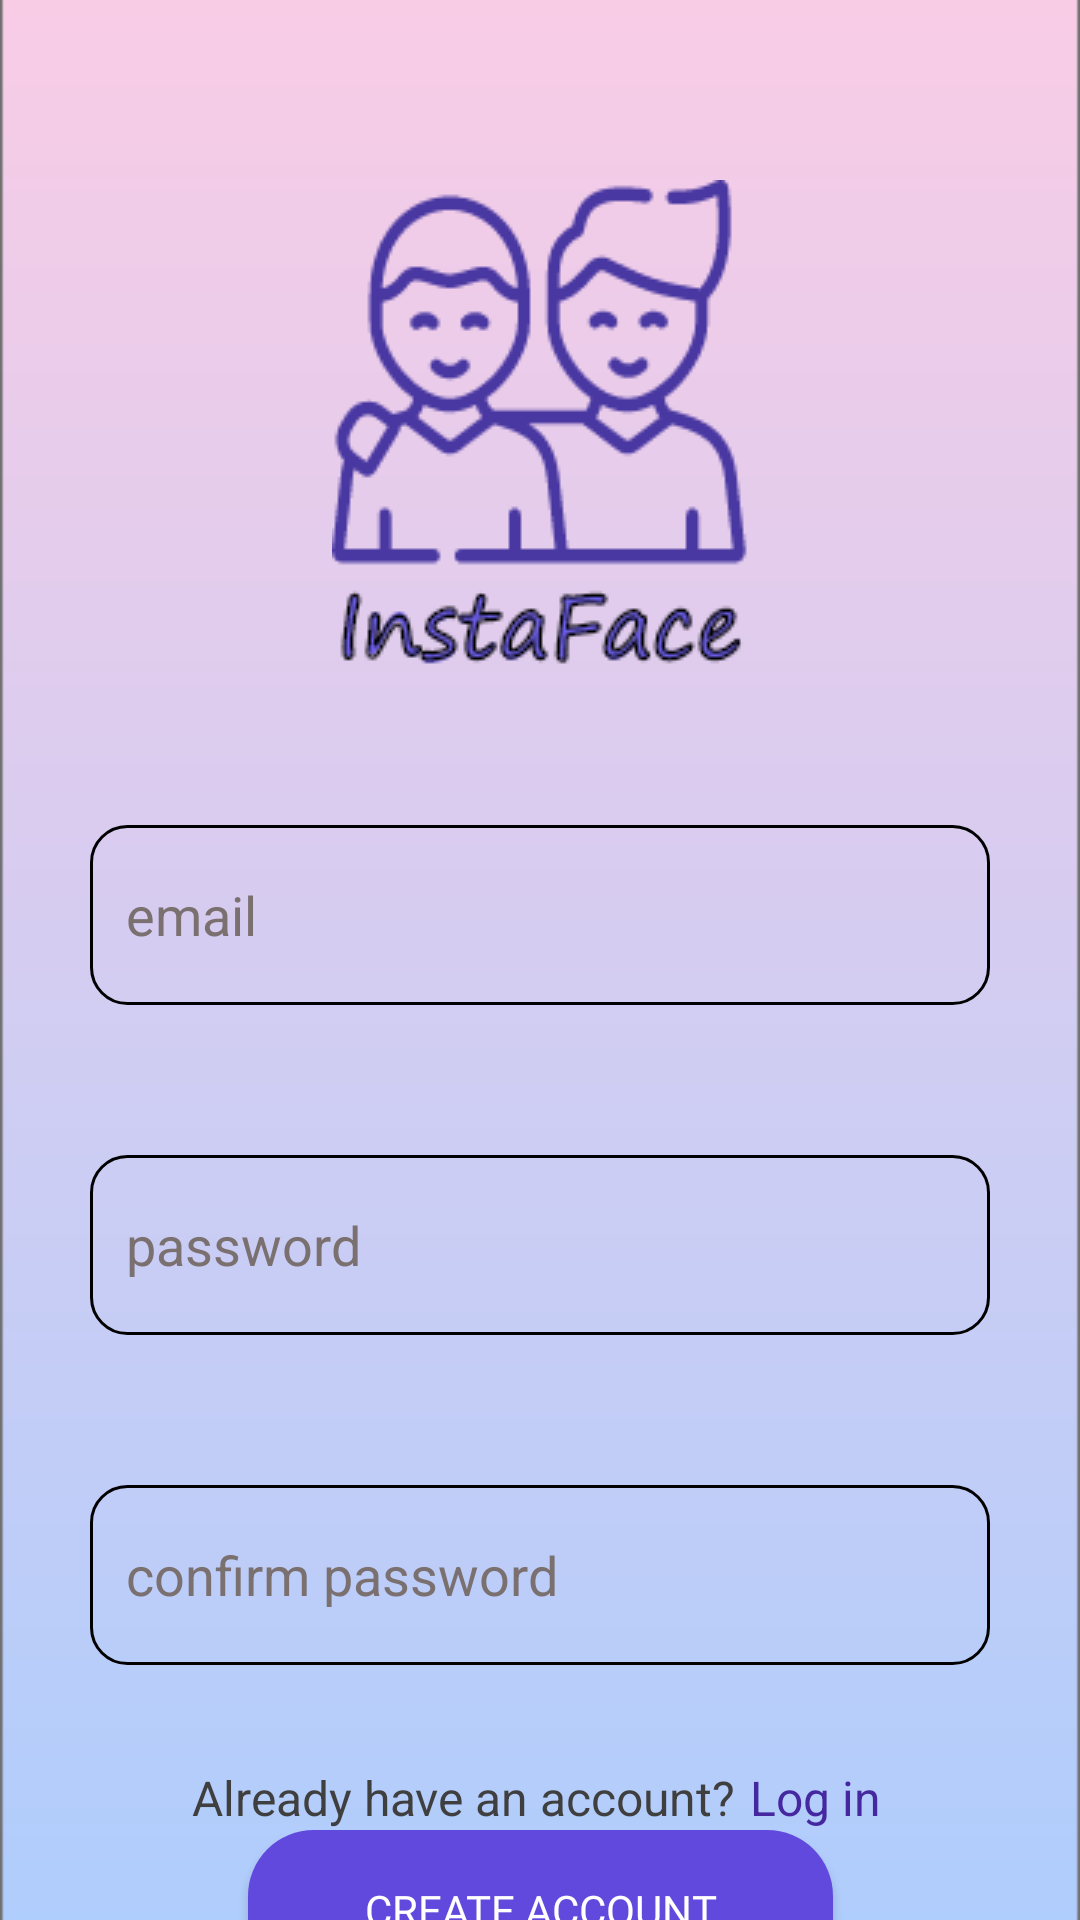

Android layout source for this screen:
<!-- AndroidManifest.xml: activity theme Theme.SocialMediaApp.Startup -->
<!-- res/layout/activity_sign_up.xml -->
<?xml version="1.0" encoding="utf-8"?>
<androidx.constraintlayout.widget.ConstraintLayout xmlns:android="http://schemas.android.com/apk/res/android"
    xmlns:app="http://schemas.android.com/apk/res-auto"
    xmlns:tools="http://schemas.android.com/tools"
    android:layout_width="match_parent"
    android:layout_height="match_parent"
    tools:context=".startup.SignUpActivity">

    <ImageView
        android:layout_width="match_parent"
        android:layout_height="0dp"
        android:scaleType="centerCrop"
        android:src="@drawable/background"
        app:layout_constraintTop_toTopOf="parent"
        app:layout_constraintBottom_toBottomOf="parent"
        app:layout_constraintLeft_toLeftOf="parent"
        app:layout_constraintRight_toRightOf="parent"
        />

    <ImageView
        android:id="@+id/bannerImageSU"
        android:layout_width="wrap_content"
        android:layout_height="0dp"
        app:layout_constraintTop_toTopOf="parent"
        app:layout_constraintLeft_toLeftOf="parent"
        android:src="@drawable/insta_face_symbol"
        android:layout_marginTop="60dp"
        app:layout_constraintRight_toRightOf="parent"
        />

    <EditText
        android:id="@+id/emailInputSU"
        android:layout_width="300dp"
        android:layout_height="60dp"
        app:layout_constraintTop_toBottomOf="@id/bannerImageSU"
        app:layout_constraintLeft_toLeftOf="parent"
        android:layout_marginTop="40dp"
        android:drawableStart="@drawable/custom_email_icon"
        android:drawablePadding="12dp"
        android:paddingStart="12dp"
        android:paddingEnd="12dp"
        android:singleLine="true"
        android:hint="@string/email"
        android:background="@drawable/input_round_shape"
        android:textColorHint="@color/text_grey"
        android:textColor="@color/black"
        app:layout_constraintRight_toRightOf="parent"
        />

    <ProgressBar
        android:id="@+id/progressBarSU"
        android:layout_width="wrap_content"
        android:layout_height="wrap_content"
        app:layout_constraintLeft_toLeftOf="parent"
        app:layout_constraintRight_toRightOf="parent"
        app:layout_constraintTop_toTopOf="parent"
        app:layout_constraintBottom_toBottomOf="parent"
        android:visibility="gone"
    />
    <EditText
        android:id="@+id/passwordInputSU"
        android:layout_width="300dp"
        android:layout_height="60dp"
        app:layout_constraintTop_toBottomOf="@id/emailInputSU"
        app:layout_constraintLeft_toLeftOf="parent"
        android:layout_marginTop="50dp"
        android:paddingStart="12dp"
        android:paddingEnd="12dp"
        android:password="true"
        android:hint="@string/password"
        android:singleLine="true"
        android:background="@drawable/input_round_shape"
        android:drawableStart="@drawable/custom_password_icon"
        android:drawablePadding="12dp"
        android:textColor="@color/text_grey"
        android:textColorHint="@color/text_grey"
        app:layout_constraintRight_toRightOf="parent"
        />
    <EditText
        android:id="@+id/confirmPasswordInputSU"
        android:layout_width="300dp"
        android:layout_height="60dp"
        app:layout_constraintTop_toBottomOf="@id/passwordInputSU"
        app:layout_constraintLeft_toLeftOf="parent"
        android:layout_marginTop="50dp"
        android:paddingStart="12dp"
        android:paddingEnd="12dp"
        android:password="true"
        android:hint="@string/confirm_password"
        android:singleLine="true"
        android:background="@drawable/input_round_shape"
        android:drawableStart="@drawable/custom_password_icon"
        android:drawablePadding="12dp"
        android:textColor="@color/text_grey"
        android:textColorHint="@color/text_grey"
        app:layout_constraintRight_toRightOf="parent"
        />
    <androidx.appcompat.widget.AppCompatButton
        android:id="@+id/signinButtonSU"
        android:layout_width="195dp"
        android:layout_height="53dp"
        android:background="@drawable/button_round_shape"
        android:text="@string/create_account"
        android:fontFamily="@font/aftertir_bold"
        android:textColor="@color/white"
        app:layout_constraintLeft_toLeftOf="parent"
        app:layout_constraintRight_toRightOf="parent"
        app:layout_constraintTop_toBottomOf="@id/confirmPasswordInputSU"
        android:layout_marginTop="55dp"
        />

    <TextView
        android:id="@+id/accountTextSU"
        android:layout_width="wrap_content"
        android:layout_height="wrap_content"
        android:layout_marginBottom="30dp"
        android:text="@string/already_have_an_account"
        android:textAlignment="center"
        android:textColor="#403F3F"
        android:textSize="16sp"
        app:layout_constraintBottom_toBottomOf="parent"
        app:layout_constraintHorizontal_bias="0.357"
        app:layout_constraintLeft_toLeftOf="parent"
        app:layout_constraintRight_toRightOf="parent" />

    <TextView
        android:id="@+id/loginTextSU"
        android:layout_width="wrap_content"
        android:layout_height="wrap_content"
        android:text="@string/log_in"
        android:textColor="#4527A0"
        android:layout_marginLeft="5dp"
        android:textSize="16sp"
        app:layout_constraintTop_toTopOf="@id/accountTextSU"
        app:layout_constraintLeft_toRightOf="@id/accountTextSU"
        />



</androidx.constraintlayout.widget.ConstraintLayout>
<!-- resources referenced by this layout -->
<resources>
  <color name="black">#FF000000</color>
  <color name="text_grey">#7A7070</color>
  <color name="white">#FFFFFFFF</color>
  <!-- drawable button_round_shape (drawable) -->
  <?xml version="1.0" encoding="utf-8"?>
  <shape xmlns:android="http://schemas.android.com/apk/res/android"
      android:shape="rectangle">
  
      <solid
          android:color="@color/button_background_color"/>
      <corners android:radius="22dp"/>
  </shape>
  <!-- drawable custom_email_icon (drawable) -->
  <?xml version="1.0" encoding="utf-8"?>
  <selector xmlns:android="http://schemas.android.com/apk/res/android">
      <item android:state_focused="true"
          android:drawable="@drawable/ic_emai_activel"/>
  
      <item android:state_focused="false"
          android:drawable="@drawable/ic_email"/>
  </selector>
  <!-- drawable custom_password_icon (drawable) -->
  <?xml version="1.0" encoding="utf-8"?>
  <selector xmlns:android="http://schemas.android.com/apk/res/android">
      <item android:state_focused="true"
          android:drawable="@drawable/ic_password_active"/>
  
      <item android:state_focused="false"
          android:drawable="@drawable/ic_password"/>
  </selector>
  <!-- drawable input_round_shape (drawable) -->
  <?xml version="1.0" encoding="utf-8"?>
  <selector xmlns:android="http://schemas.android.com/apk/res/android"
      >
  
      <item android:state_enabled="true" android:state_focused="true" >
  
          <shape android:shape="rectangle">
  
              <corners android:radius="12dp"/>
              <stroke android:color="@color/button_background_color" android:width="1.5dp"/>
          </shape>
      </item>
  
      <item android:state_enabled="true" >
  
      <shape android:shape="rectangle">
  
          <corners android:radius="12dp"/>
          <stroke  android:width="1dp"/>
      </shape>
  
      </item>
  </selector>
  <string name="already_have_an_account">Already have an account?</string>
  <string name="confirm_password">confirm password</string>
  <string name="create_account">Create Account</string>
  <string name="email">email</string>
  <string name="log_in">Log in</string>
  <string name="password">password</string>
  <style name="Theme.SocialMediaApp.Startup" parent="Theme.MaterialComponents.DayNight.NoActionBar">
          
          <item name="colorPrimary">@color/black</item>
          <item name="colorPrimaryVariant">#FFCCE4</item>
          <item name="colorOnPrimary">@color/purple_500</item>
          
          <item name="colorSecondary">@color/purple_500</item>
          <item name="colorSecondaryVariant">@color/teal_200</item>
          <item name="colorOnSecondary">@color/black</item>
  
          
          <item name="android:statusBarColor" tools:targetApi="l">?attr/colorPrimaryVariant</item>
          
      </style>
  <color name="button_background_color">#6149DE</color>
  <!-- drawable ic_emai_activel (drawable-v24) -->
  <vector android:height="24dp" android:tint="#4527A0"
      android:viewportHeight="24" android:viewportWidth="24"
      android:width="24dp" xmlns:android="http://schemas.android.com/apk/res/android">
      <path android:fillColor="@color/purple_700" android:pathData="M20,4L4,4c-1.1,0 -1.99,0.9 -1.99,2L2,18c0,1.1 0.9,2 2,2h16c1.1,0 2,-0.9 2,-2L22,6c0,-1.1 -0.9,-2 -2,-2zM20,8l-8,5 -8,-5L4,6l8,5 8,-5v2z"/>
  </vector>
  <!-- drawable ic_password_active (drawable-v24) -->
  <vector android:height="24dp" android:tint="#4527A0"
      android:viewportHeight="24" android:viewportWidth="24"
      android:width="24dp" xmlns:android="http://schemas.android.com/apk/res/android">
      <path android:fillColor="@android:color/white" android:pathData="M18,8h-1L17,6c0,-2.76 -2.24,-5 -5,-5S7,3.24 7,6v2L6,8c-1.1,0 -2,0.9 -2,2v10c0,1.1 0.9,2 2,2h12c1.1,0 2,-0.9 2,-2L20,10c0,-1.1 -0.9,-2 -2,-2zM12,17c-1.1,0 -2,-0.9 -2,-2s0.9,-2 2,-2 2,0.9 2,2 -0.9,2 -2,2zM15.1,8L8.9,8L8.9,6c0,-1.71 1.39,-3.1 3.1,-3.1 1.71,0 3.1,1.39 3.1,3.1v2z"/>
  </vector>
  <color name="purple_500">#FF6200EE</color>
  <color name="teal_200">#FF03DAC5</color>
  <color name="purple_700">#FF3700B3</color>
</resources>
